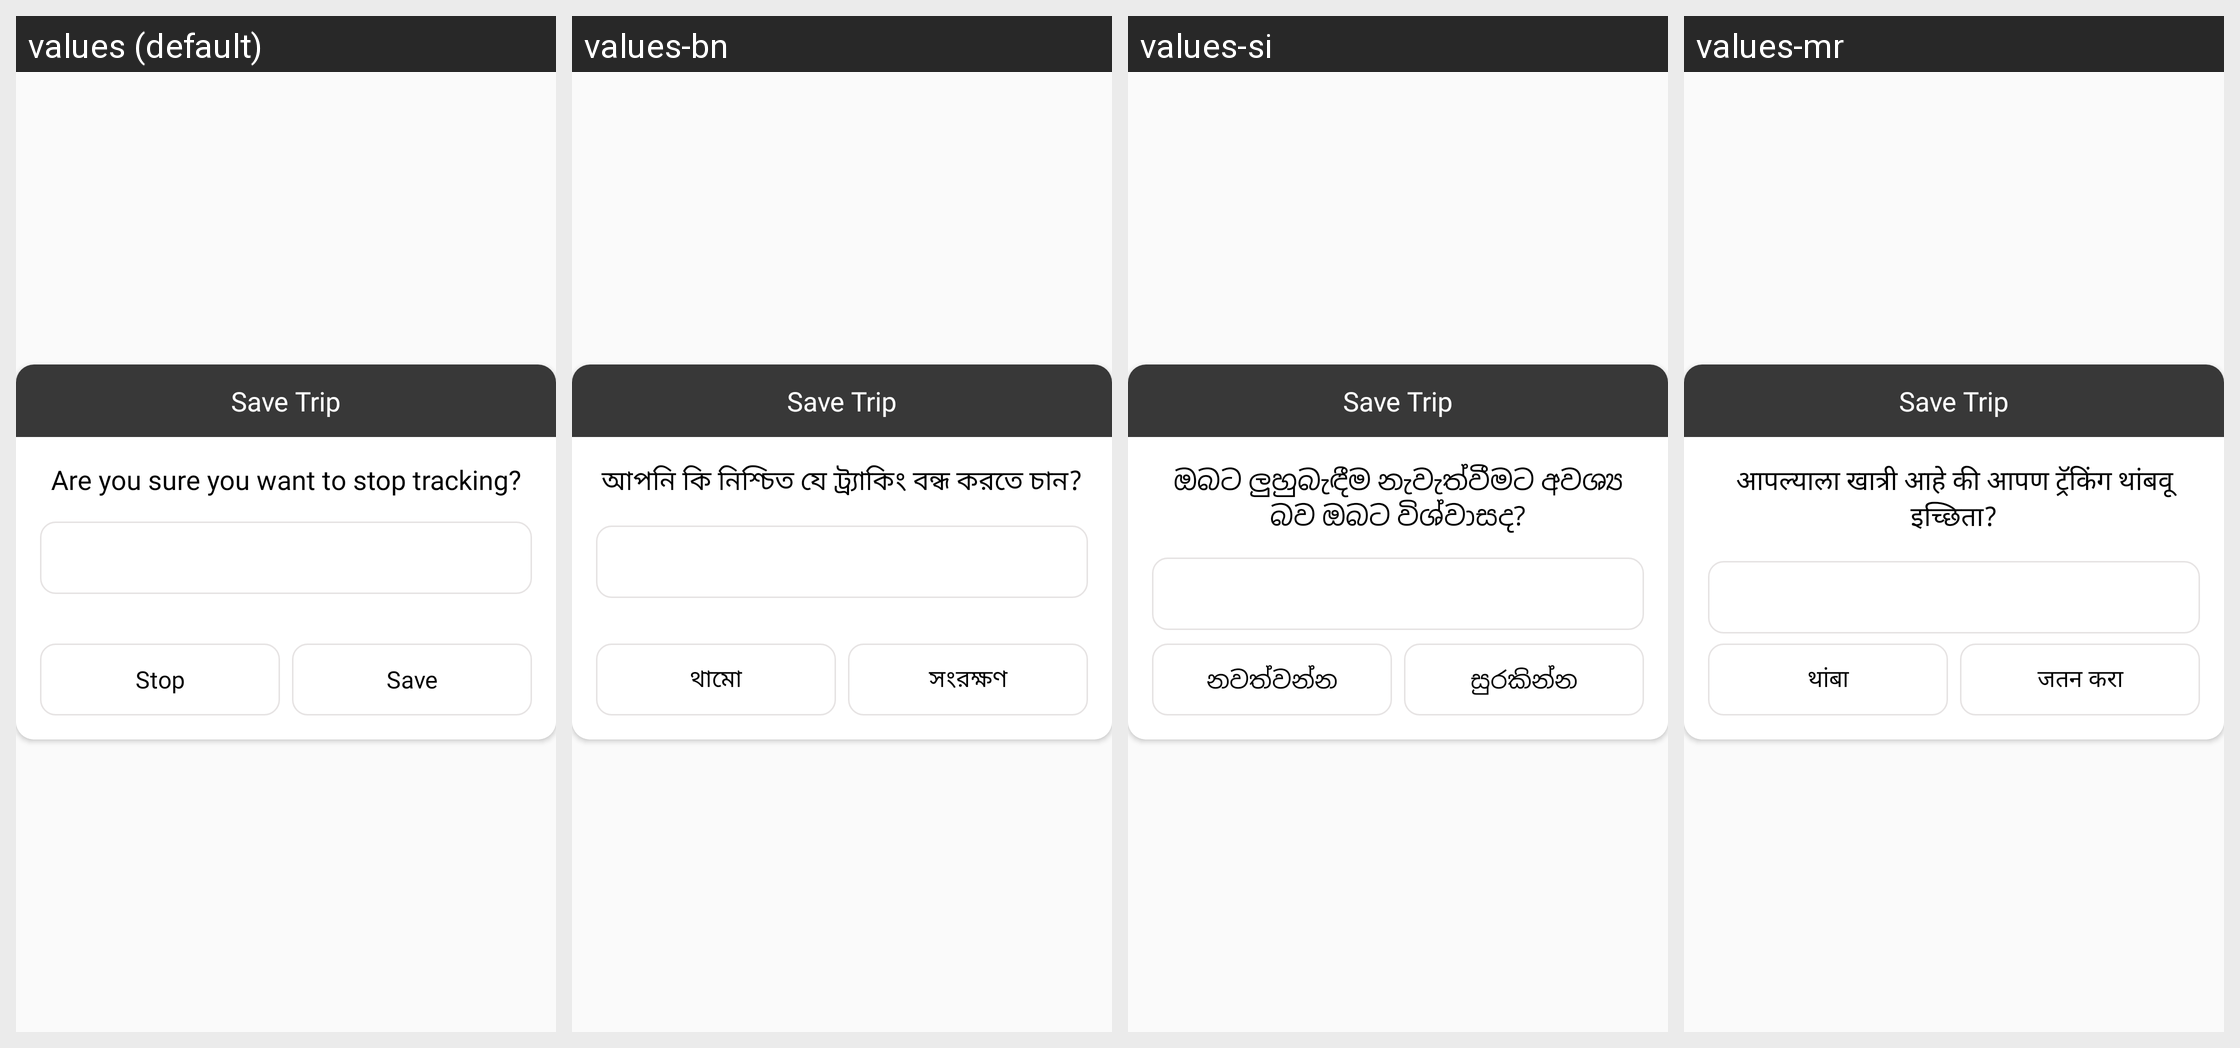

For this localized Android screen grid, give each drawn string resource with its value in every locale shown.
Android screen res/layout/save_track_dailog.xml rendered under 4 locales, left to right: values (default), values-bn, values-si, values-mr. Device: Nexus 5 (rendered at 1080×1920; each locale shown at half size, 540×960, under a caption strip naming it); theme AppTheme.
Other locales in the repository, not shown: values-af, values-am-rET, values-ar, values-az, values-be, values-bg, values-ca, values-cs, values-da, values-de, values-el, values-es, values-et, values-eu, values-fi, values-fil, values-fr, values-gl, values-gu, values-hi, values-hr, values-hu, values-hy, values-in, values-is, values-it, values-iw, values-ja, values-ka, values-kk, values-km, values-kn, values-ko, values-ky, values-lo, values-lt, values-lv, values-mk, values-ml, values-mn, values-ms, values-my, values-ne, values-nl, values-no, values-pa, values-peo, values-pl, values-pt, values-ro, values-ru, values-sk, values-sl, values-sq, values-sr, values-sv, values-sw, values-ta, values-te, values-th, values-tr, values-uk, values-ur, values-vi, values-zh, values-zu.
Strings drawn on this screen, with the default value and each locale's value (text and hints the layout hard-codes, and strings that could not be matched under every locale, appear in the picture but are not listed):

selectModeString
  values: Are you sure you want to stop tracking?
  values-bn: আপনি কি নিশ্চিত যে ট্র্যাকিং বন্ধ করতে চান?
  values-si: ඔබට ලුහුබැඳීම නැවැත්වීමට අවශ්‍ය බව ඔබට විශ්වාසද?
  values-mr: आपल्याला खात्री आहे की आपण ट्रॅकिंग थांबवू इच्छिता?

stopString
  values: Stop
  values-bn: থামো
  values-si: නවත්වන්න
  values-mr: थांबा

stop
  values: Stop
  values-bn: থামো
  values-si: නවත්වන්න
  values-mr: थांबा

saveString
  values: Save
  values-bn: সংরক্ষণ
  values-si: සුරකින්න
  values-mr: जतन करा

save
  values: Save
  values-bn: সংরক্ষণ
  values-si: සුරකින්න
  values-mr: जतन करा

save_trip_text
  values: Save Trip
  values-bn: Save Trip  [not translated; the default value is used]
  values-si: Save Trip  [not translated; the default value is used]
  values-mr: Save Trip  [not translated; the default value is used]
